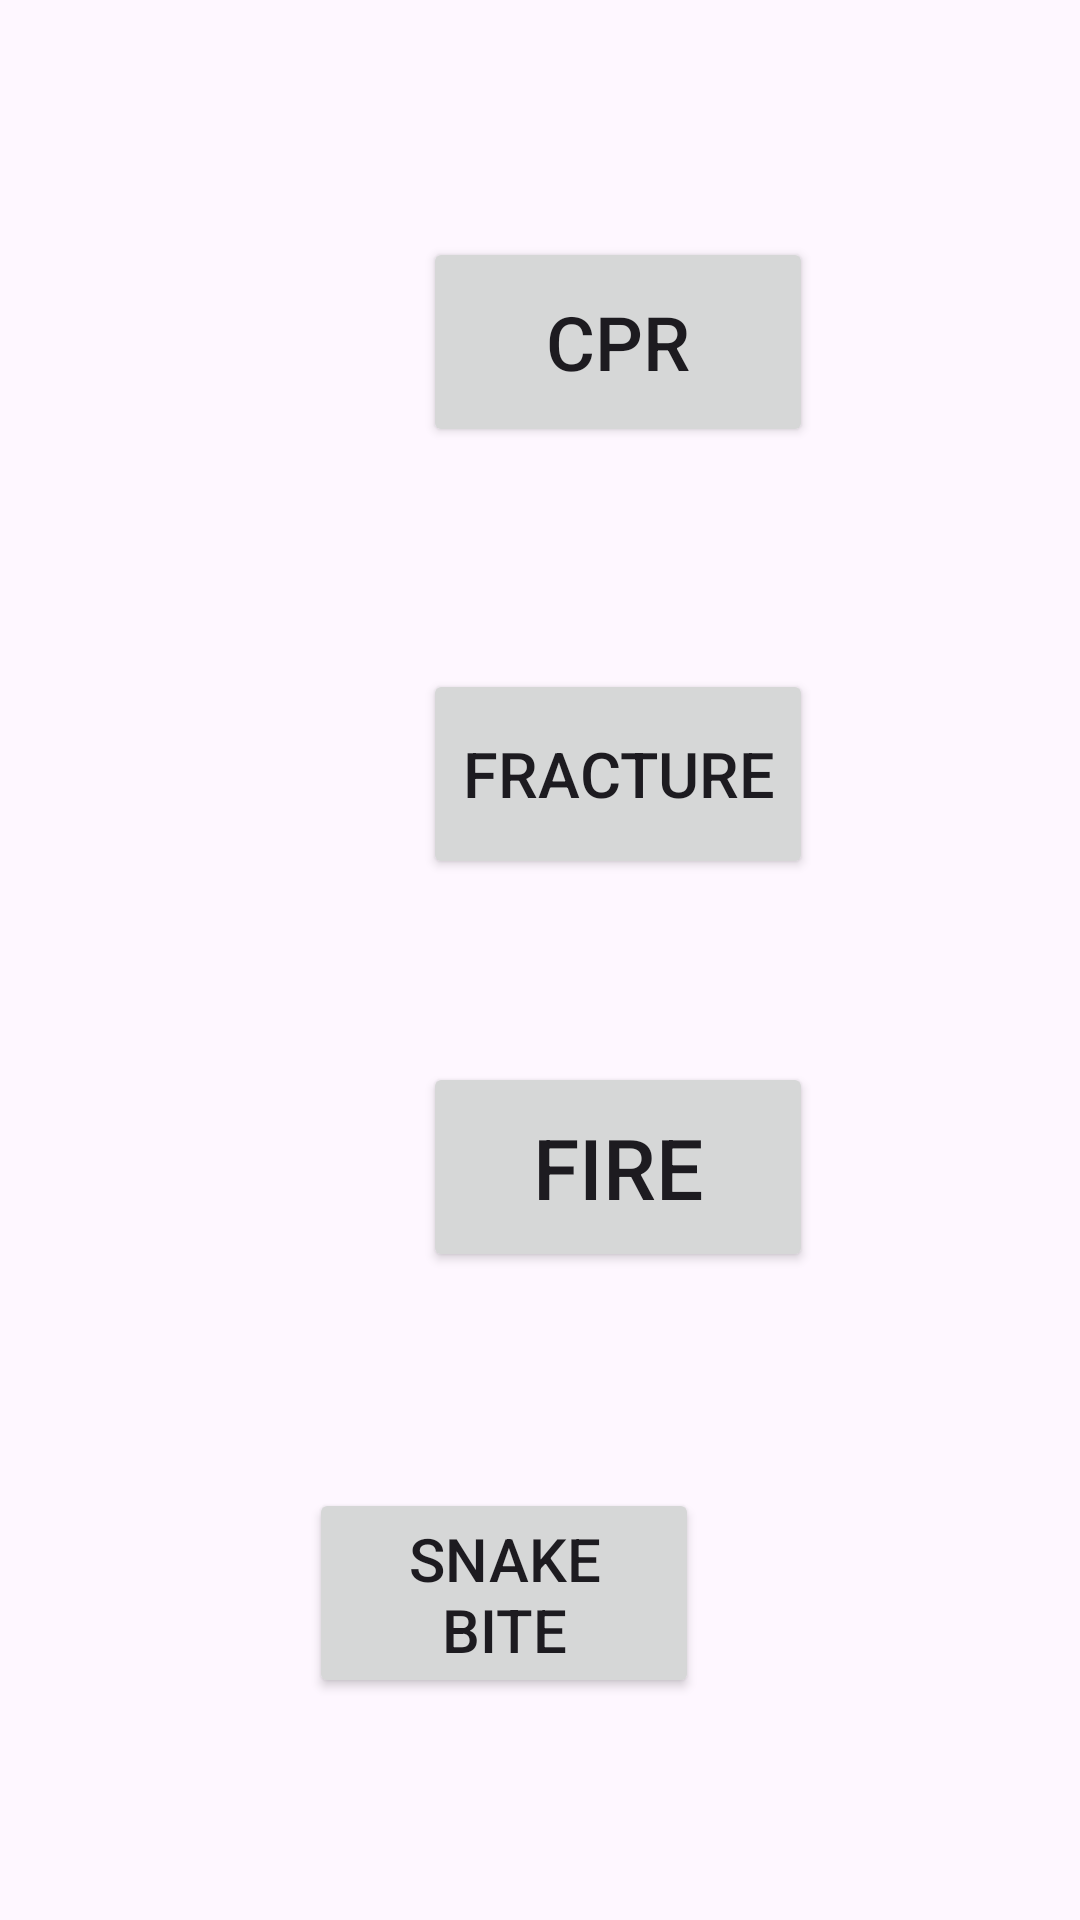

Android layout source for this screen:
<!-- AndroidManifest.xml: application theme Theme.SafeCity100 -->
<!-- res/layout/activity_first_aid.xml -->
<?xml version="1.0" encoding="utf-8"?>
<RelativeLayout xmlns:android="http://schemas.android.com/apk/res/android"
    xmlns:app="http://schemas.android.com/apk/res-auto"
    xmlns:tools="http://schemas.android.com/tools"
    android:layout_width="match_parent"
    android:layout_height="match_parent"
    tools:context=".FirstAid"
    android:background="@drawable/firstaid">


    <Button
        android:id="@+id/button1"
        android:layout_width="130dp"
        android:layout_height="70dp"
        android:layout_alignParentTop="true"
        android:layout_alignParentEnd="true"
        android:layout_marginTop="79dp"
        android:layout_marginEnd="89dp"
        android:onClick="CPR"
        android:text="@string/cpr"
        android:textSize="25dp" />

    <Button
        android:id="@+id/button2"
        android:layout_width="130dp"
        android:layout_height="70dp"
        android:layout_alignParentTop="true"
        android:layout_alignParentEnd="true"
        android:layout_marginTop="223dp"
        android:layout_marginEnd="89dp"
        android:layout_marginRight="143dp"
        android:onClick="Fracture"
        android:text="@string/fracture"
        android:textSize="21dp" />

    <Button
        android:id="@+id/button4"
        android:layout_width="130dp"
        android:layout_height="70dp"
        android:layout_alignParentTop="true"
        android:layout_alignParentEnd="true"
        android:layout_marginTop="354dp"
        android:layout_marginEnd="89dp"
        android:layout_marginRight="143dp"
        android:onClick="Fire"
        android:text="@string/fire"
        android:textSize="28dp" />

    <Button
        android:id="@+id/button3"
        android:layout_width="130dp"
        android:layout_height="70dp"
        android:layout_alignParentStart="true"
        android:layout_alignParentTop="true"
        android:layout_marginStart="103dp"
        android:layout_marginTop="496dp"
        android:text="@string/snake_bite"
        android:onClick="SNAKEBITE"
        android:textSize="20dp" />


</RelativeLayout>
<!-- resources referenced by this layout -->
<resources>
  <string name="cpr">CPR</string>
  <string name="fire">Fire</string>
  <string name="fracture">Fracture</string>
  <string name="snake_bite">SNAKE BITE</string>
  <style name="Theme.SafeCity100" parent="Base.Theme.SafeCity100" />
  <style name="Base.Theme.SafeCity100" parent="Theme.Material3.DayNight.NoActionBar">
          
          
      </style>
</resources>
